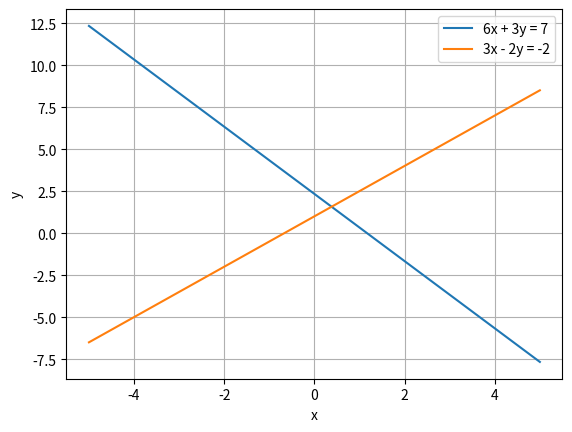

Reproduce this figure in Python.
import numpy as np
import matplotlib.pyplot as plt

# definizione delle equazioni delle rette
x = np.linspace(-5, 5, 100)
y1 = (7 - 6*x) / 3
y2 = (3*x + 2) / 2

# creazione del grafico
plt.plot(x, y1, label='6x + 3y = 7')
plt.plot(x, y2, label='3x - 2y = -2')
plt.xlabel('x')
plt.ylabel('y')
plt.legend()
plt.grid()

# visualizzazione del grafico
plt.show()
